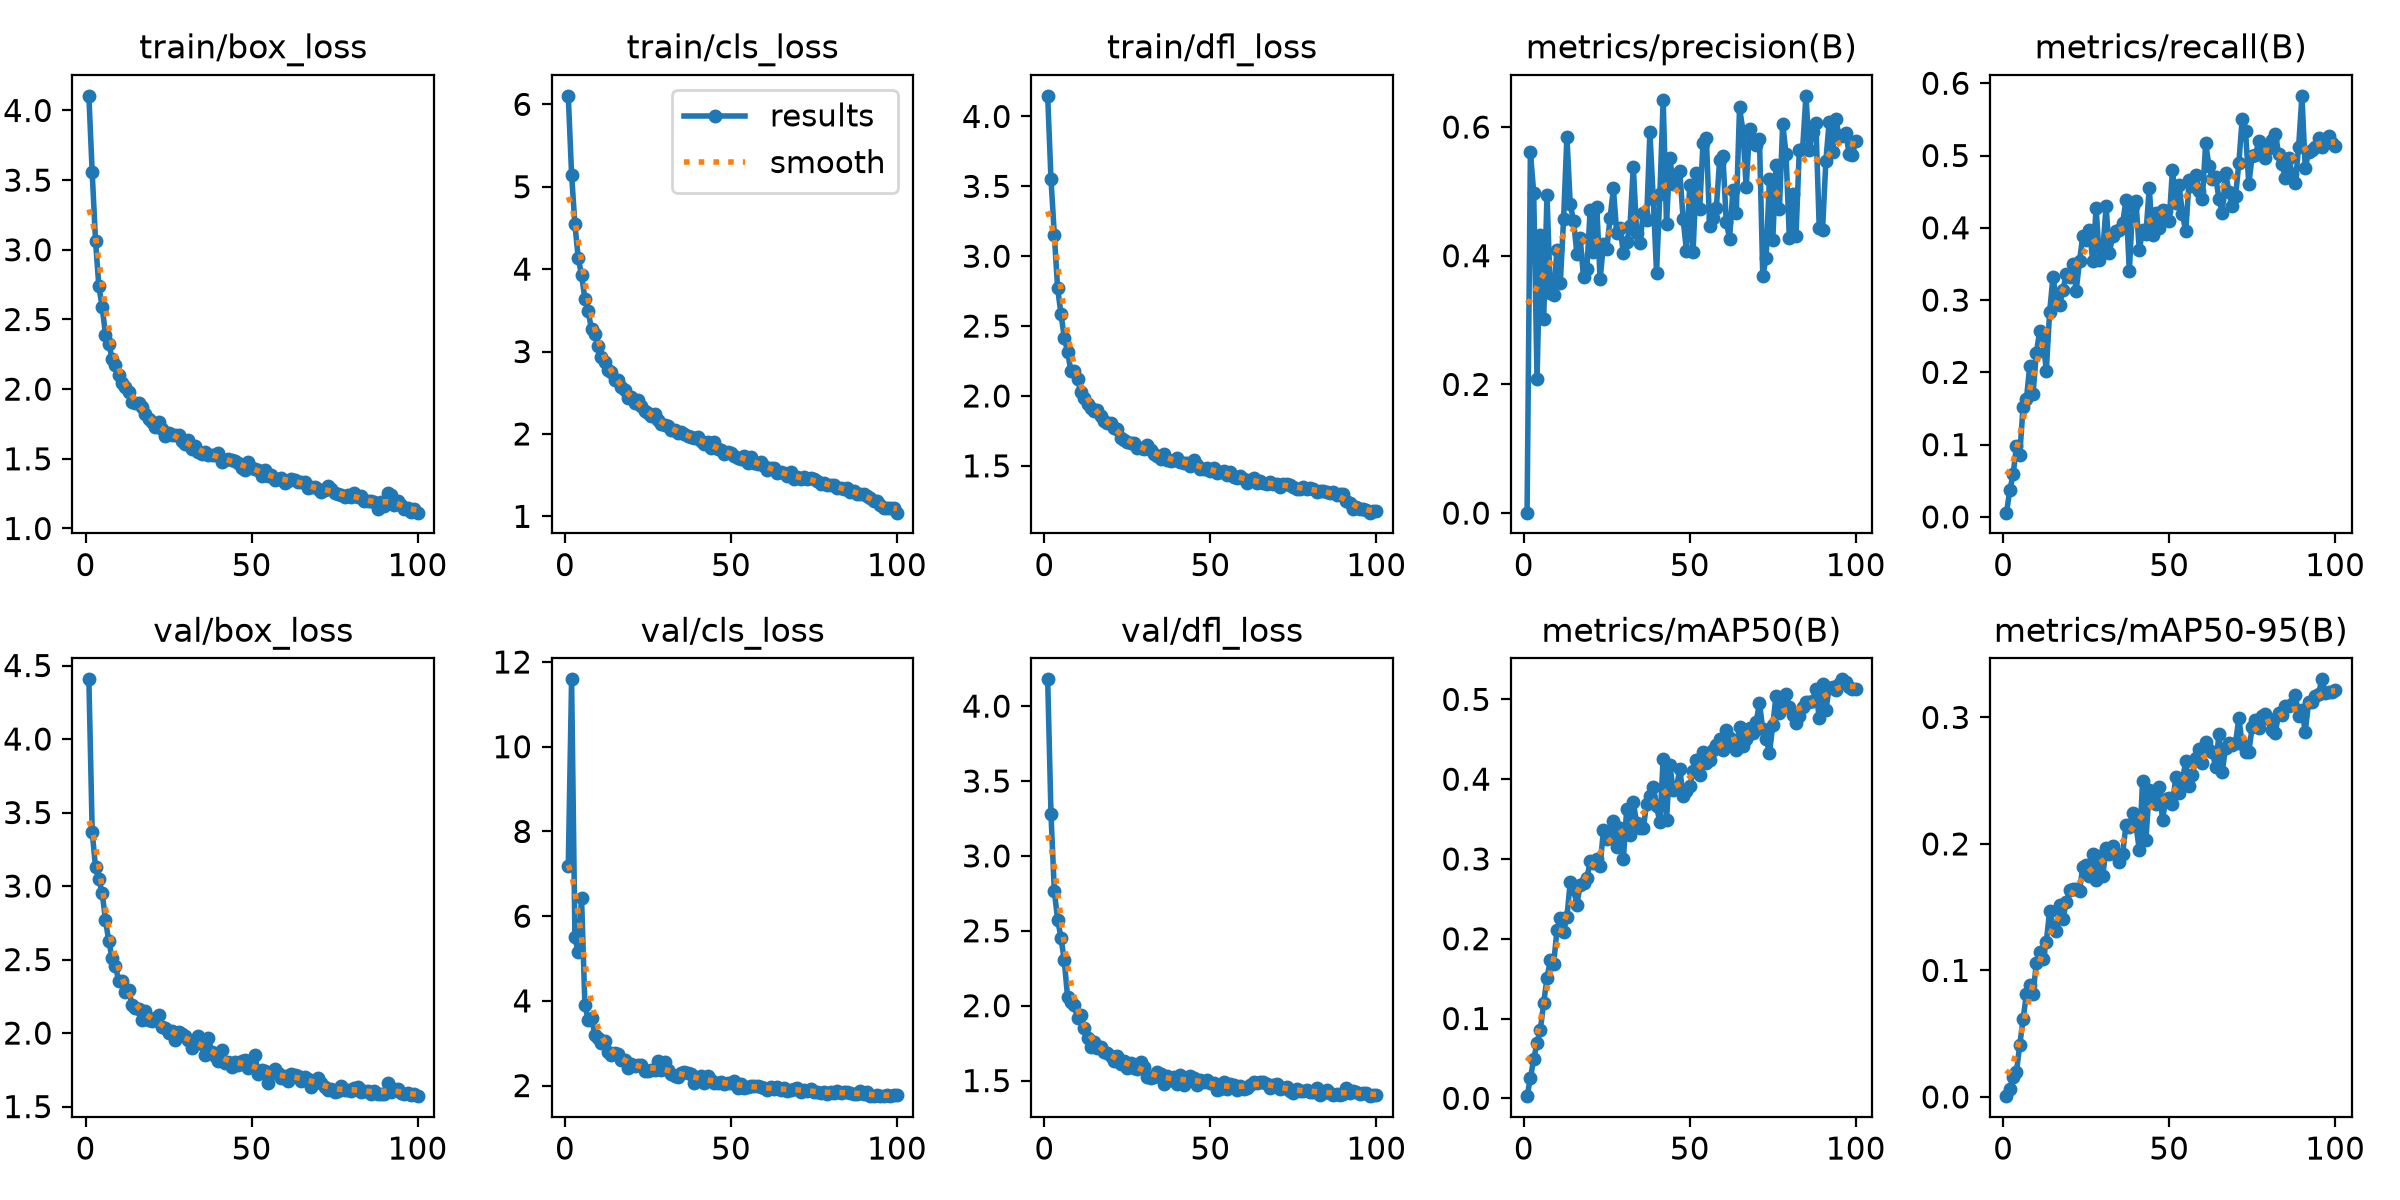

The table this chart was drawn from, first rows:
epoch, time, train/box_loss, train/cls_loss, train/dfl_loss, metrics/precision(B), metrics/recall(B), metrics/mAP50(B), metrics/mAP50-95(B), val/box_loss, val/cls_loss, val/dfl_loss, lr/pg0, lr/pg1, lr/pg2
1, 48.92, 4.105, 6.103, 4.147, 0.00066, 0.00588, 0.00269, 0.00061, 4.406, 7.178, 4.179, 0.0001569, 0.0001569, 0.0001569
2, 85.19, 3.555, 5.147, 3.55, 0.5608, 0.0369, 0.02523, 0.00604, 3.368, 11.59, 3.278, 0.0003125, 0.0003125, 0.0003125
3, 119.2, 3.066, 4.542, 3.154, 0.4978, 0.05882, 0.04916, 0.0157, 3.127, 5.496, 2.765, 0.0004649, 0.0004649, 0.0004649
4, 153.4, 2.738, 4.132, 2.77, 0.2077, 0.0975, 0.06969, 0.01987, 3.046, 5.144, 2.575, 0.0004619, 0.0004619, 0.0004619
5, 187, 2.591, 3.928, 2.588, 0.4317, 0.08549, 0.08604, 0.04097, 2.956, 6.435, 2.454, 0.0004572, 0.0004572, 0.0004572
6, 224.9, 2.391, 3.64, 2.417, 0.3012, 0.1527, 0.1196, 0.06139, 2.768, 3.913, 2.302, 0.0004524, 0.0004524, 0.0004524
7, 266.5, 2.327, 3.487, 2.315, 0.4948, 0.1627, 0.1507, 0.08121, 2.625, 3.543, 2.057, 0.0004477, 0.0004477, 0.0004477
8, 305.7, 2.218, 3.268, 2.177, 0.3428, 0.2085, 0.173, 0.0888, 2.507, 3.597, 2.022, 0.000443, 0.000443, 0.000443
9, 344.9, 2.176, 3.21, 2.177, 0.3386, 0.17, 0.1689, 0.08154, 2.457, 3.202, 2.005, 0.0004383, 0.0004383, 0.0004383
10, 384.4, 2.104, 3.071, 2.121, 0.4085, 0.2271, 0.2104, 0.1059, 2.352, 3.112, 1.915, 0.0004336, 0.0004336, 0.0004336
11, 425.4, 2.044, 2.932, 2.027, 0.3568, 0.257, 0.2264, 0.1145, 2.353, 3.003, 1.938, 0.0004289, 0.0004289, 0.0004289
12, 466.6, 2.016, 2.871, 1.988, 0.4576, 0.2444, 0.2089, 0.1089, 2.28, 3.044, 1.854, 0.0004242, 0.0004242, 0.0004242
13, 506.3, 1.981, 2.771, 1.946, 0.585, 0.2026, 0.2274, 0.1227, 2.293, 2.792, 1.785, 0.0004195, 0.0004195, 0.0004195
14, 545.5, 1.906, 2.753, 1.916, 0.4801, 0.2833, 0.271, 0.1468, 2.192, 2.72, 1.727, 0.0004147, 0.0004147, 0.0004147
15, 581.7, 1.902, 2.657, 1.894, 0.4543, 0.3317, 0.2623, 0.1346, 2.168, 2.779, 1.757, 0.00041, 0.00041, 0.00041
16, 620.8, 1.903, 2.66, 1.898, 0.4033, 0.3018, 0.2424, 0.131, 2.166, 2.745, 1.719, 0.0004053, 0.0004053, 0.0004053
17, 658, 1.869, 2.566, 1.858, 0.427, 0.2935, 0.2679, 0.1517, 2.091, 2.606, 1.723, 0.0004006, 0.0004006, 0.0004006
18, 696.7, 1.82, 2.532, 1.82, 0.367, 0.3137, 0.2699, 0.1407, 2.153, 2.608, 1.694, 0.0003959, 0.0003959, 0.0003959
19, 737.2, 1.784, 2.44, 1.805, 0.3788, 0.3359, 0.2755, 0.154, 2.087, 2.426, 1.686, 0.0003912, 0.0003912, 0.0003912
20, 776, 1.767, 2.454, 1.805, 0.4705, 0.3321, 0.2969, 0.1635, 2.08, 2.504, 1.665, 0.0003865, 0.0003865, 0.0003865
21, 815.2, 1.73, 2.375, 1.774, 0.4054, 0.35, 0.2946, 0.164, 2.102, 2.468, 1.631, 0.0003818, 0.0003818, 0.0003818
22, 854.6, 1.765, 2.412, 1.764, 0.4762, 0.3132, 0.2994, 0.1646, 2.126, 2.497, 1.666, 0.000377, 0.000377, 0.000377
23, 890.4, 1.717, 2.339, 1.7, 0.363, 0.3539, 0.2913, 0.1631, 2.04, 2.479, 1.611, 0.0003723, 0.0003723, 0.0003723
24, 931, 1.666, 2.275, 1.687, 0.4177, 0.3891, 0.3358, 0.1821, 2.033, 2.348, 1.632, 0.0003676, 0.0003676, 0.0003676
25, 969.4, 1.684, 2.255, 1.669, 0.4099, 0.3837, 0.3245, 0.1832, 1.997, 2.348, 1.587, 0.0003629, 0.0003629, 0.0003629
26, 1007, 1.674, 2.212, 1.666, 0.4585, 0.3964, 0.3292, 0.1745, 2.016, 2.375, 1.616, 0.0003582, 0.0003582, 0.0003582
27, 1045, 1.674, 2.243, 1.664, 0.5046, 0.3539, 0.3472, 0.1922, 1.956, 2.357, 1.587, 0.0003535, 0.0003535, 0.0003535
28, 1084, 1.667, 2.167, 1.628, 0.4352, 0.4274, 0.3153, 0.1717, 2.006, 2.578, 1.58, 0.0003488, 0.0003488, 0.0003488
29, 1122, 1.628, 2.123, 1.631, 0.4426, 0.3553, 0.3388, 0.1905, 1.991, 2.379, 1.622, 0.0003441, 0.0003441, 0.0003441
30, 1161, 1.607, 2.109, 1.621, 0.4047, 0.367, 0.2997, 0.1745, 1.978, 2.561, 1.592, 0.0003393, 0.0003393, 0.0003393
31, 1197, 1.638, 2.101, 1.646, 0.4209, 0.4305, 0.3625, 0.1967, 1.95, 2.356, 1.521, 0.0003346, 0.0003346, 0.0003346
32, 1235, 1.571, 2.046, 1.611, 0.4463, 0.3654, 0.3299, 0.192, 1.9, 2.263, 1.52, 0.0003299, 0.0003299, 0.0003299
33, 1273, 1.593, 2.052, 1.586, 0.5386, 0.389, 0.3713, 0.1982, 1.948, 2.229, 1.524, 0.0003252, 0.0003252, 0.0003252
34, 1311, 1.551, 2.01, 1.57, 0.4358, 0.3951, 0.3448, 0.1917, 1.979, 2.204, 1.555, 0.0003205, 0.0003205, 0.0003205
35, 1347, 1.537, 2.02, 1.551, 0.4191, 0.3974, 0.3391, 0.1855, 1.922, 2.302, 1.545, 0.0003158, 0.0003158, 0.0003158
36, 1386, 1.55, 1.995, 1.586, 0.4672, 0.4071, 0.339, 0.1924, 1.849, 2.319, 1.479, 0.0003111, 0.0003111, 0.0003111
37, 1421, 1.527, 1.974, 1.544, 0.4554, 0.4382, 0.3687, 0.2151, 1.966, 2.303, 1.533, 0.0003064, 0.0003064, 0.0003064
38, 1464, 1.528, 1.959, 1.533, 0.5922, 0.3397, 0.3794, 0.2132, 1.871, 2.27, 1.507, 0.0003016, 0.0003016, 0.0003016
39, 1513, 1.526, 1.955, 1.541, 0.4889, 0.4301, 0.3906, 0.2244, 1.844, 2.065, 1.526, 0.0002969, 0.0002969, 0.0002969
40, 1557, 1.542, 1.965, 1.554, 0.3738, 0.4368, 0.3658, 0.2147, 1.81, 2.141, 1.476, 0.0002922, 0.0002922, 0.0002922
41, 1593, 1.479, 1.914, 1.53, 0.4961, 0.369, 0.3461, 0.1955, 1.884, 2.227, 1.54, 0.0002875, 0.0002875, 0.0002875
42, 1631, 1.489, 1.879, 1.522, 0.6427, 0.3963, 0.4258, 0.2498, 1.796, 2.056, 1.472, 0.0002828, 0.0002828, 0.0002828
43, 1671, 1.496, 1.903, 1.52, 0.4491, 0.3912, 0.3492, 0.2033, 1.801, 2.233, 1.509, 0.0002781, 0.0002781, 0.0002781
44, 1709, 1.493, 1.833, 1.501, 0.5525, 0.4547, 0.4183, 0.2429, 1.771, 2.126, 1.529, 0.0002734, 0.0002734, 0.0002734
45, 1747, 1.482, 1.897, 1.542, 0.5119, 0.3902, 0.3864, 0.2384, 1.802, 2.064, 1.519, 0.0002687, 0.0002687, 0.0002687
46, 1786, 1.469, 1.816, 1.505, 0.5258, 0.4202, 0.3888, 0.2313, 1.782, 2.07, 1.468, 0.0002639, 0.0002639, 0.0002639
47, 1824, 1.437, 1.809, 1.477, 0.5311, 0.3997, 0.4133, 0.2448, 1.812, 2.095, 1.502, 0.0002592, 0.0002592, 0.0002592
48, 1863, 1.416, 1.758, 1.476, 0.4572, 0.4244, 0.3785, 0.2192, 1.82, 2.047, 1.488, 0.0002545, 0.0002545, 0.0002545
49, 1901, 1.475, 1.784, 1.485, 0.4079, 0.4232, 0.3846, 0.2358, 1.763, 2.062, 1.503, 0.0002498, 0.0002498, 0.0002498
50, 1942, 1.437, 1.764, 1.464, 0.5095, 0.4088, 0.3915, 0.2365, 1.778, 2.053, 1.483, 0.0002451, 0.0002451, 0.0002451
51, 1980, 1.429, 1.737, 1.483, 0.4051, 0.4806, 0.4097, 0.2314, 1.852, 2.098, 1.486, 0.0002404, 0.0002404, 0.0002404
52, 2019, 1.418, 1.707, 1.447, 0.528, 0.4341, 0.4243, 0.2528, 1.721, 1.952, 1.438, 0.0002357, 0.0002357, 0.0002357
53, 2056, 1.376, 1.699, 1.459, 0.4732, 0.4589, 0.4056, 0.2405, 1.746, 2.031, 1.447, 0.000231, 0.000231, 0.000231
54, 2094, 1.421, 1.733, 1.462, 0.5757, 0.4189, 0.4338, 0.2504, 1.743, 1.949, 1.487, 0.0002262, 0.0002262, 0.0002262
55, 2133, 1.374, 1.651, 1.435, 0.5834, 0.395, 0.4198, 0.2654, 1.659, 1.966, 1.444, 0.0002215, 0.0002215, 0.0002215
56, 2173, 1.383, 1.719, 1.454, 0.4456, 0.4658, 0.4237, 0.2457, 1.73, 1.986, 1.478, 0.0002168, 0.0002168, 0.0002168
57, 2211, 1.349, 1.653, 1.417, 0.4579, 0.4578, 0.4365, 0.2542, 1.755, 1.991, 1.473, 0.0002121, 0.0002121, 0.0002121
58, 2249, 1.357, 1.635, 1.415, 0.4738, 0.4734, 0.4434, 0.268, 1.727, 1.991, 1.436, 0.0002074, 0.0002074, 0.0002074
59, 2286, 1.363, 1.66, 1.427, 0.5487, 0.4505, 0.4509, 0.2748, 1.692, 1.958, 1.461, 0.0002027, 0.0002027, 0.0002027
60, 2325, 1.33, 1.612, 1.409, 0.5544, 0.44, 0.4362, 0.2641, 1.706, 1.935, 1.445, 0.000198, 0.000198, 0.000198
... 40 more rows
